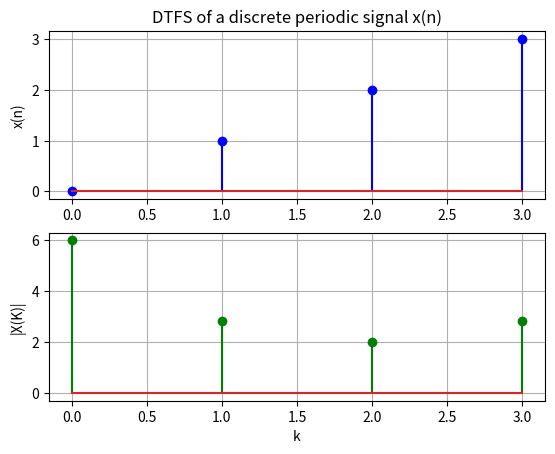

This figure's Python source:
import numpy as np
import matplotlib.pylab as plt

def DTFS(xn, N):    # 이산주기신호와 주기로부터 DTFS계수 구하는 함수
    WN = np.exp(-1j*(2*np.pi/N))    # 복소지수항
    Xk = np.zeros(N, dtype="complex64") # DTFS 계수 array 설정
    for i in range(N):
        sum = 0
        for j in range(N):
            sum = sum + xn[j]*np.power(WN, i*j) # 개별 DTFS 계수 계산
        Xk[i] = sum
    return Xk

xn = [0,1,2,3]; print("x(n)=", xn)  # 이산주기신호의 기본주기구간
N = len(xn) # 이산주기신호의 주기
Xk = DTFS(xn, N); print("X(k)=",Xk);print("|X(k)|=", np.abs(Xk))    # DTFS 계수

n = np.arange(N)    # 순서시퀀스 생성
plt.subplot(2,1,1); plt.stem(n,xn,"blue");plt.ylabel("x(n)")    # 이산주기신호
plt.grid(); plt.title("DTFS of a discrete periodic signal x(n)")
plt.subplot(2,1,2); plt.stem(n, np.abs(Xk), "green")    # DTFS 계수
plt.xlabel("k");plt.ylabel("|X(K)|")
plt.grid();plt.show()
